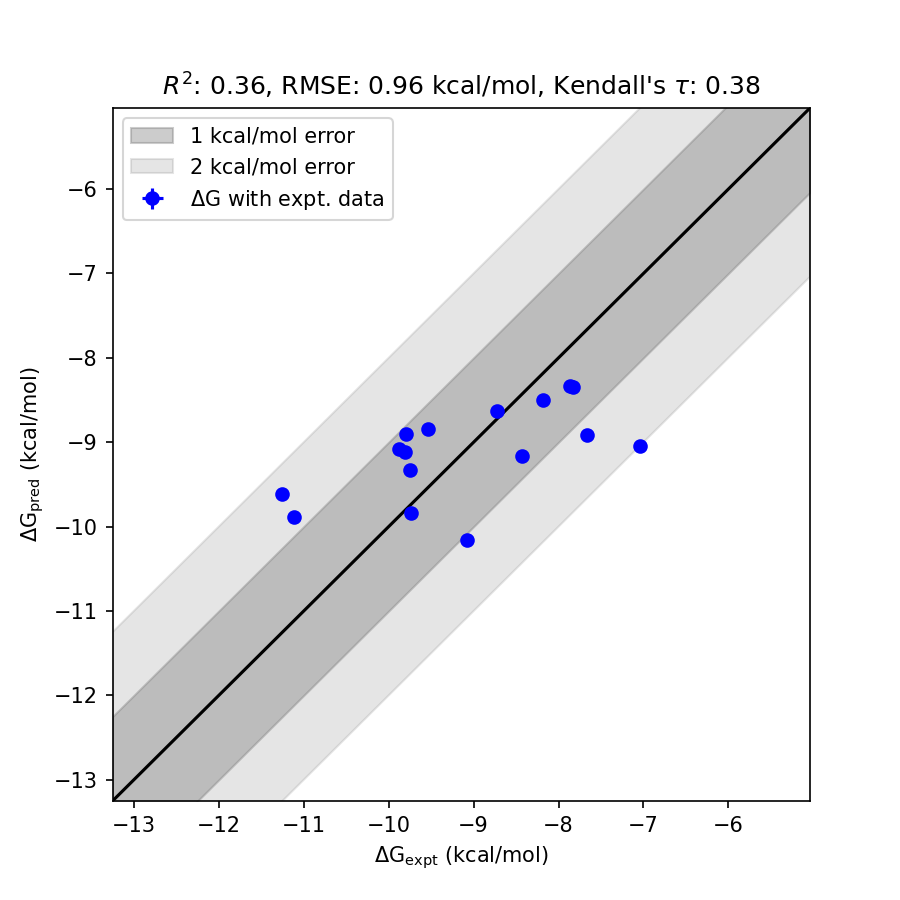

Data behind this chart, as committed beside it:
mol, dG_pred, std_dG_pred, dG_expt, std_dG_expt, has_expt, dG_diff
17, -9.041, 0.0141, -7.04, 0.0000, True, 2.001
1h1s, -9.61, 0.0163, -11.25, 0.0000, True, 1.64
1h1r, -8.91, 0.0141, -7.67, 0.0000, True, 1.24
28, -9.88, 0.0163, -11.11, 0.0000, True, 1.23
1oiu, -10.16, 0.0165, -9.08, 0.0000, True, 1.078
1oiy, -8.902, 0.0153, -9.79, 0.0000, True, 0.8878
29, -9.082, 0.0161, -9.88, 0.0000, True, 0.7976
26, -9.159, 0.0143, -8.43, 0.0000, True, 0.7286
31, -8.841, 0.0154, -9.54, 0.0000, True, 0.699
30, -9.12, 0.0156, -9.81, 0.0000, True, 0.69
21, -8.341, 0.0145, -7.83, 0.0000, True, 0.5108
22, -8.331, 0.0147, -7.86, 0.0000, True, 0.471
32, -9.334, 0.0172, -9.75, 0.0000, True, 0.4162
1h1q, -8.499, 0.0137, -8.18, 0.0000, True, 0.3188
1oi9, -9.837, 0.0144, -9.74, 0.0000, True, 0.09686
20, -8.635, 0.0153, -8.72, 0.0000, True, 0.08458
